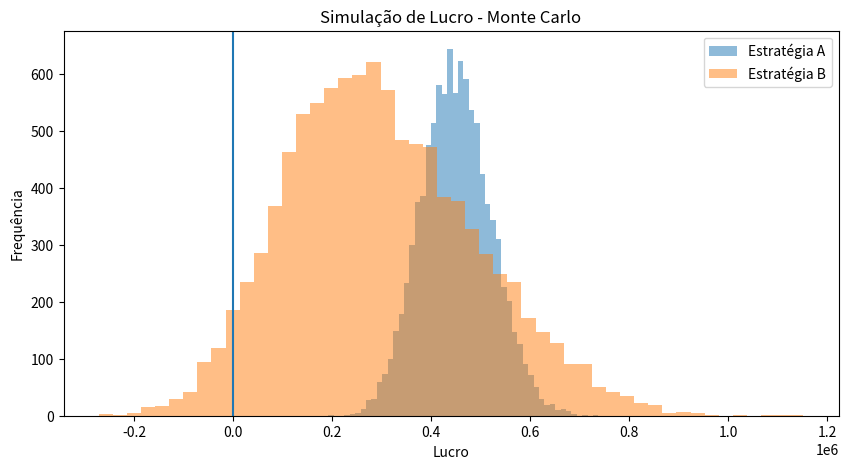

Write the Python code that produced this figure.
# -*- coding: utf-8 -*-
"""Cópia de Atividade 3 - Simulação de Monte Carlo.ipynb

Automatically generated by Colab.

Original file is located at
    https://colab.research.google.com/drive/1Sm2Z1BN-7MLRxd4QGd_nDpCxJn7i65XO

# **Simulação de Monte Carlo - Caso TechToy**
1. **Introdução e Contexto**

A empresa TechToy está prestes a lançar um novo drone no mercado. A diretoria está em dúvida entre duas estratégias de lançamento e contratou você, analista de dados, para realizar uma Simulação de Monte Carlo.

O objetivo é entender não apenas o lucro esperado, mas o risco de prejuízo de cada decisão.

As Estratégias:
Estratégia A (Conservadora): Foca em um público de nicho, com preço mais alto e vendas mais previsíveis.

Estratégia B (Agressiva): Foca em escala, com preço menor, mas com custos de produção e volume de vendas muito mais incertos.

**2. Base de Dados e Parâmetros**

Execute a célula abaixo para carregar as bibliotecas necessárias e os parâmetros oficiais fornecidos pelo departamento financeiro.
"""

import numpy as np
import matplotlib.pyplot as plt

# Configurações da Simulação
N_SIMULACOES = 10000

# --- PARÂMETROS ESTRATÉGIA A ---
vendas_media_a = 500
vendas_desvio_a = 50
custo_min_a = 600
custo_max_a = 700
preco_venda_a = 1200
investimento_fixo_a = 50000

# --- PARÂMETROS ESTRATÉGIA B ---
vendas_media_b = 800
vendas_desvio_b = 250
custo_min_b = 400
custo_max_b = 800
preco_venda_b = 1000
investimento_fixo_b = 150000

print("Parâmetros carregados com sucesso!")

"""3. Desafio

**1: Modelagem do Lucro**

Crie uma função ou um script que utilize os parâmetros acima para gerar 10.000 resultados possíveis de lucro para cada estratégia.Dicas:Para as Vendas, use uma distribuição Normal: np.random.normal(media, desvio, N_SIMULACOES).Para o Custo Unitário, use uma distribuição Uniforme: np.random.uniform(min, max, N_SIMULACOES).

A fórmula do lucro é:

$Lucro = (Vendas \times Preço) - (Vendas \times Custo\_Unitário) - Investimento\_Fixo$
"""

simulacoes = 10000
media_vendas_a = 500
desvio_vendas_a = 50
preco_a = 2000
custo_min_a = 600
custo_max_a = 800
investimento_a = 200000
vendas_a = np.random.normal(media_vendas_a, desvio_vendas_a, simulacoes)
custos_a = np.random.uniform(custo_min_a, custo_max_a, simulacoes)
lucro_a = (vendas_a * preco_a) - (vendas_a * custos_a) - investimento_a

media_vendas_b = 800
desvio_vendas_b = 200
preco_b = 1500
custo_min_b = 500
custo_max_b = 1000
investimento_b = 300000
vendas_b = np.random.normal(media_vendas_b, desvio_vendas_b, simulacoes)
custos_b = np.random.uniform(custo_min_b, custo_max_b, simulacoes)
lucro_b = (vendas_b * preco_b) - (vendas_b * custos_b) - investimento_b

"""**2: Visualização dos Resultados**

Gere um histograma comparando as duas estratégias. O gráfico deve ajudar a diretoria a visualizar onde o lucro se concentra e onde estão os riscos de perda (valores abaixo de zero).
"""

plt.figure(figsize=(10,5))
plt.hist(lucro_a, bins=50, alpha=0.5, label='Estratégia A')
plt.hist(lucro_b, bins=50, alpha=0.5, label='Estratégia B')
plt.axvline(0)  # linha do prejuízo
plt.title('Simulação de Lucro - Monte Carlo')
plt.xlabel('Lucro')
plt.ylabel('Frequência')
plt.legend()
plt.show()

"""**3: Cálculo de Probabilidades**
Calcule e exiba as seguintes métricas para cada estratégia:

Média de Lucro.

Probabilidade de Prejuízo (porcentagem de simulações onde o lucro foi < 0).
"""

media_a = np.mean(lucro_a)
media_b = np.mean(lucro_b)
prejuizo_a = (lucro_a < 0).mean() * 100
prejuizo_b = (lucro_b < 0).mean() * 100

print("Estratégia A")
print("Lucro médio:", round(media_a, 2))
print("Chance de prejuízo:", round(prejuizo_a, 2), "%")
print("\nEstratégia B")
print("Lucro médio:", round(media_b, 2))
print("Chance de prejuízo:", round(prejuizo_b, 2), "%")
